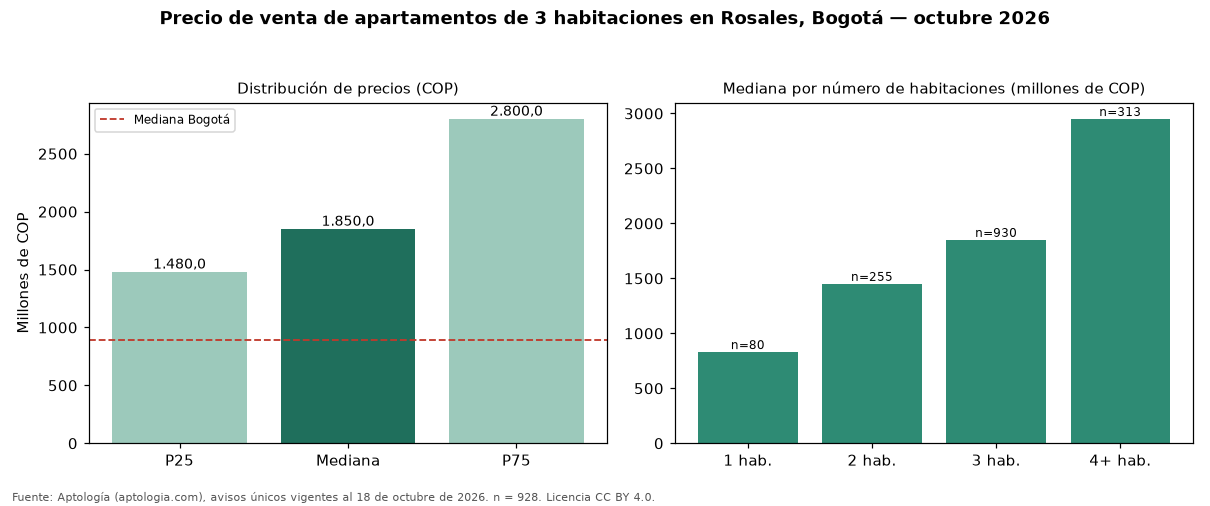

The data file committed next to this chart (first rows):
seccion, metrica, valor_cop, n
precio, p25, 1480000000, 928
precio, mediana, 1850000000, 928
precio, p75, 2800000000, 928
cop_por_m2, p25, 7440399, 928
cop_por_m2, mediana, 8714859, 928
cop_por_m2, p75, 10980392, 928
area, area_mediana_m2, 230.0, 928
habitaciones, 1, 830000000, 80
habitaciones, 2, 1450000000, 255
habitaciones, 3, 1850000000, 930
habitaciones, 4+, 2950000000, 313
administracion, mediana, 2049500, 864
estrato, moda, 6, 
parqueadero, porcentaje_con_parqueadero, 99.2, 928
ciudad, mediana_ciudad, 890000000, 17364
ciudad, mediana_cop_por_m2_ciudad, 7000000, 17364
